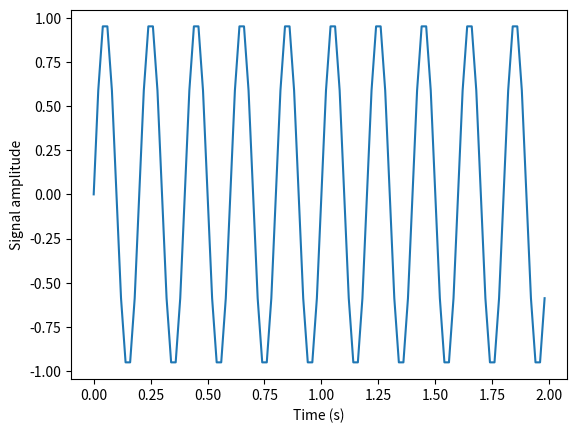
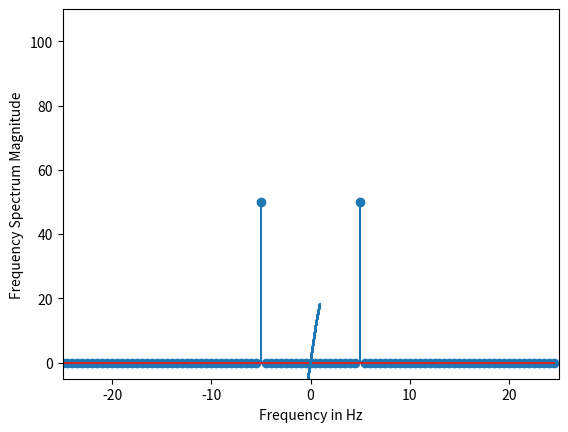

Write Python code to recreate these figures, in order. (Note: this script raises an exception after producing the figures.)
from scipy import linalg
import numpy as np
import matplotlib
import matplotlib.pyplot as plt
from scipy import optimize
from scipy import ndimage, misc
# define square matrix
two_d_array = np.array([ [4,5], [3,2] ])
#pass value to function inv()
linalg.inv( two_d_array )
print(linalg.inv( two_d_array ))
eg_val, eg_vect = linalg.eig(two_d_array)
#get eigenvalues
print(eg_val)
#get eigenvectors
print(eg_vect)


#Frequency in terms of Hertz
fre  = 5 
#Sample rate
fre_samp = 50
t = np.linspace(0, 2, 2 * fre_samp, endpoint = False )
a = np.sin(fre  * 2 * np.pi * t)
figure, axis = plt.subplots()
axis.plot(t, a)
axis.set_xlabel ('Time (s)')
axis.set_ylabel ('Signal amplitude')
plt.show()

from scipy import fftpack

A = fftpack.fft(a)
frequency = fftpack.fftfreq(len(a)) * fre_samp
figure, axis = plt.subplots()

axis.stem(frequency, np.abs(A))
axis.set_xlabel('Frequency in Hz')
axis.set_ylabel('Frequency Spectrum Magnitude')
axis.set_xlim(-fre_samp / 2, fre_samp/ 2)
axis.set_ylim(-5, 110)
plt.show()


def function(a):
       return   a*2 + 20 * np.sin(a)
plt.plot(a, function(a))
plt.show()
#use BFGS algorithm for optimization
optimize.fmin_bfgs(function, 0) 

#get face image of panda from misc package
panda = misc.face()
#plot or show image of face
plt.imshow( panda )
plt.show()
#Flip Down using scipy misc.face image  
flip_down = np.flipud(misc.face())
plt.imshow(flip_down)
plt.show()
panda_rotate = ndimage.rotate(panda, 135)
plt.imshow(panda_rotate)
plt.show()
